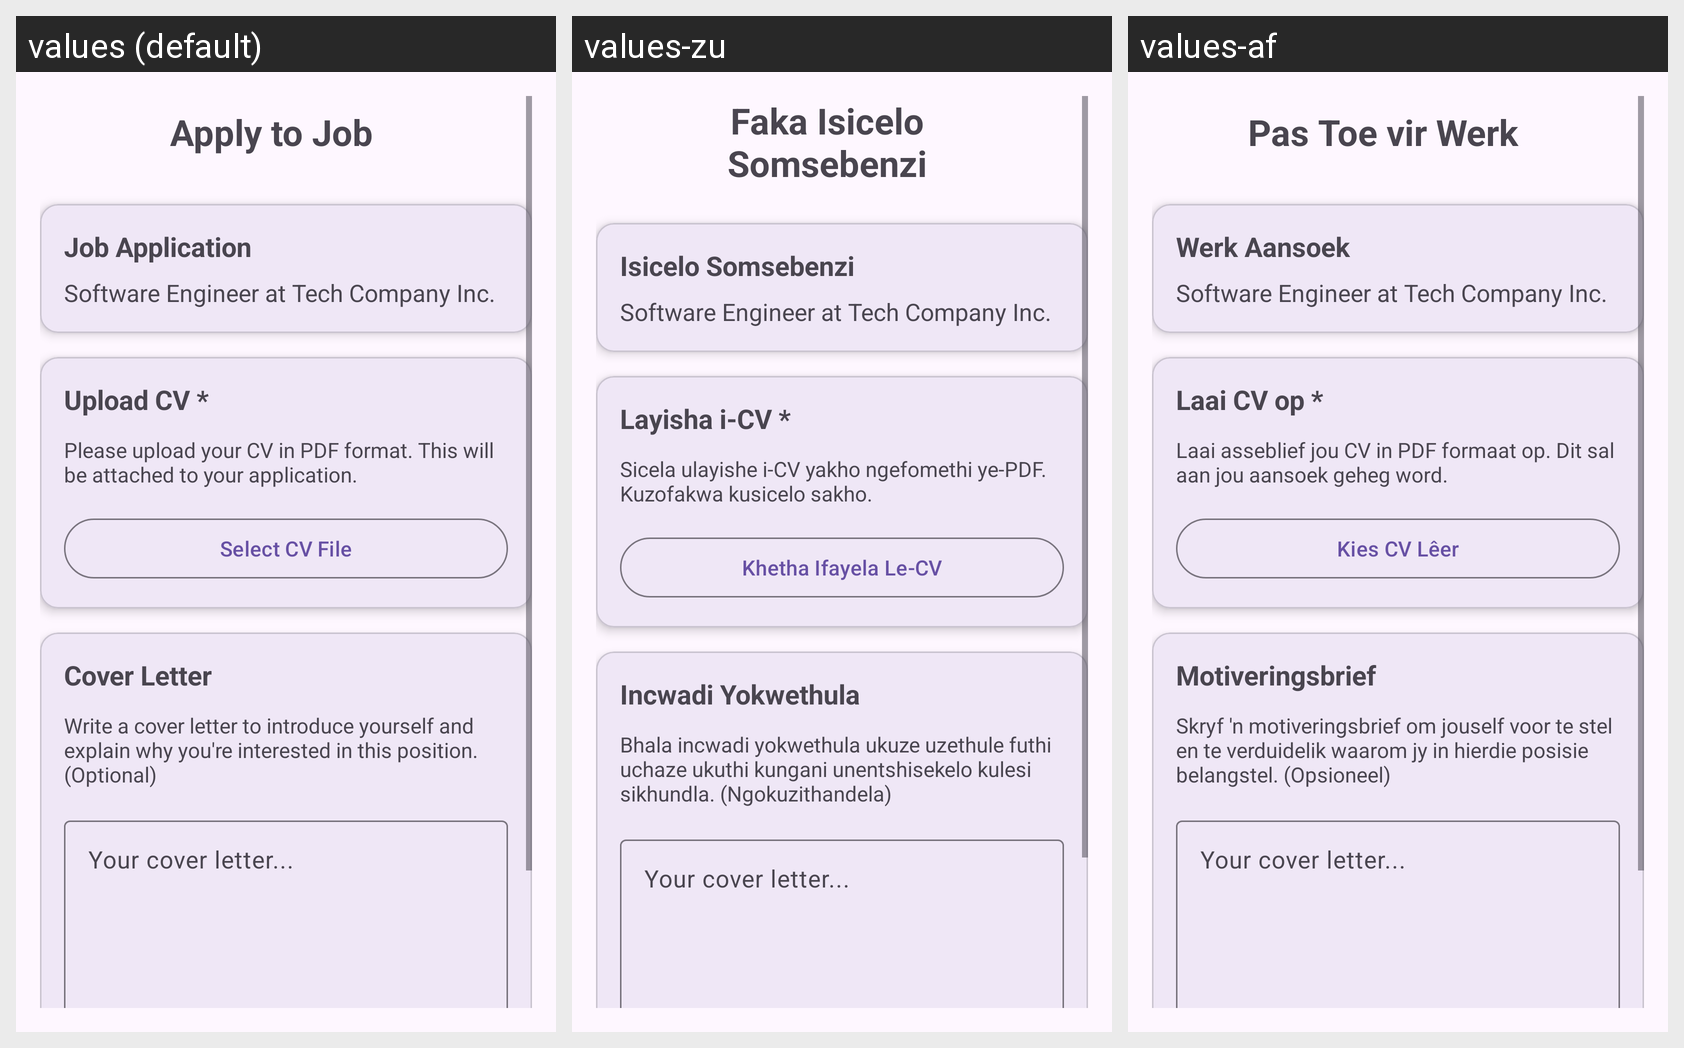

Locale-by-locale string values for the Android screen shown in this grid:
Android screen res/layout/activity_job_application.xml rendered under 3 locales, left to right: values (default), values-zu, values-af. Device: Nexus 5 (rendered at 1080×1920; each locale shown at half size, 540×960, under a caption strip naming it); theme Theme.CareerConnect.
Strings drawn on this screen, with the default value and each locale's value (text and hints the layout hard-codes, and strings that could not be matched under every locale, appear in the picture but are not listed):

apply_to_job_title
  values: Apply to Job
  values-zu: Faka Isicelo Somsebenzi
  values-af: Pas Toe vir Werk

job_application
  values: Job Application
  values-zu: Isicelo Somsebenzi
  values-af: Werk Aansoek

upload_cv_required
  values: Upload CV *
  values-zu: Layisha i-CV *
  values-af: Laai CV op *

cv_upload_instructions
  values: Please upload your CV in PDF format. This will be attached to your application.
  values-zu: Sicela ulayishe i-CV yakho ngefomethi ye-PDF. Kuzofakwa kusicelo sakho.
  values-af: Laai asseblief jou CV in PDF formaat op. Dit sal aan jou aansoek geheg word.

select_cv_file
  values: Select CV File
  values-zu: Khetha Ifayela Le-CV
  values-af: Kies CV Lêer

cover_letter
  values: Cover Letter
  values-zu: Incwadi Yokwethula
  values-af: Motiveringsbrief

cover_letter_instructions
  values: Write a cover letter to introduce yourself and explain why you're interested in this position. (Optional)
  values-zu: Bhala incwadi yokwethula ukuze uzethule futhi uchaze ukuthi kungani unentshisekelo kulesi sikhundla. (Ngokuzithandela)
  values-af: Skryf 'n motiveringsbrief om jouself voor te stel en te verduidelik waarom jy in hierdie posisie belangstel. (Opsioneel)
